Run: headless pygame with SDL's dummy video driver; simulated clock (each Clock.tick advances the game by its frame time, no real sleeping); random seed 0; keys injected as events and as key.get_pressed() state; no mouse input.
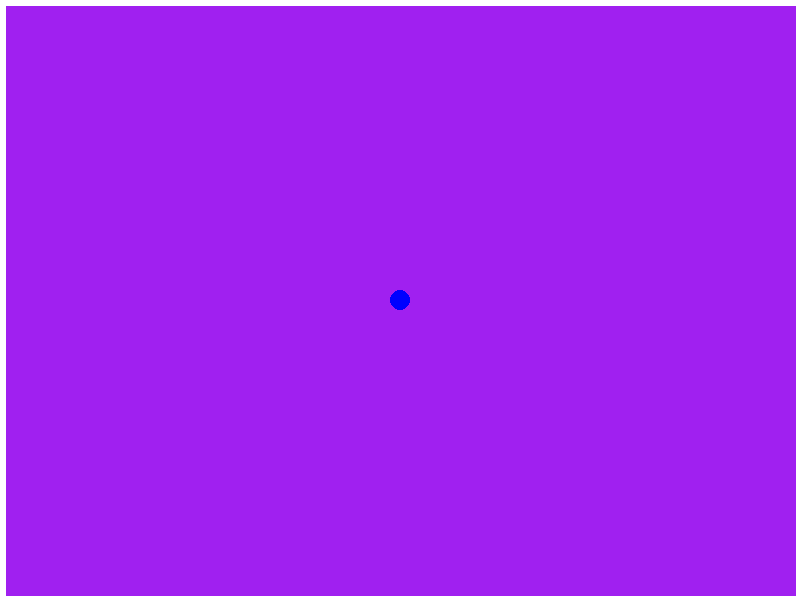
Frame 1 of 4 · flips 1–60 · no input
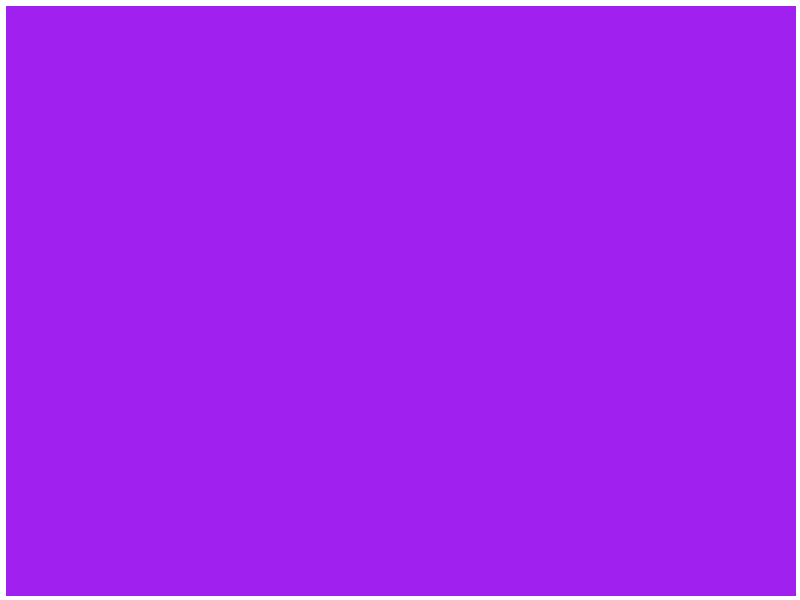
Frame 2 of 4 · flips 61–180 · tapped SPACE, RETURN · held RIGHT (→), D
Frame 3 of 4 · flips 181–300 · held DOWN (↓), S · screen unchanged from frame 2, image omitted
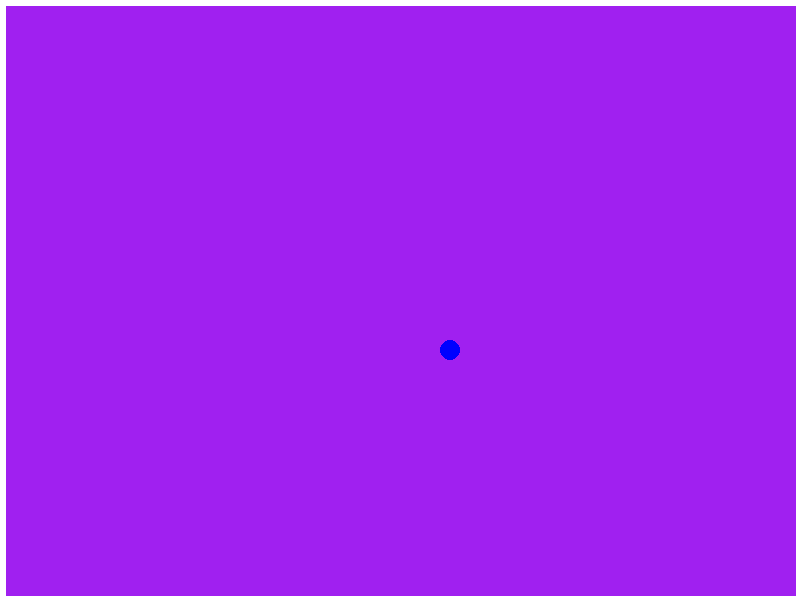
Frame 4 of 4 · flips 301–420 · held LEFT (←), A, UP (↑), W

The pygame program that drew these frames:

import pygame

pygame.init()

SCREEN_WIDTH = 800
SCREEN_HEIGHT = 600
FPS = 60
WALL_THICKNESS = 10

screen = pygame.display.set_mode((SCREEN_WIDTH, SCREEN_HEIGHT))
clock = pygame.time.Clock()
running = True

player_pos = pygame.Vector2(screen.get_width()/2, screen.get_height()/2)

def draw_walls():
    left = pygame.draw.line(screen, 'white', (0, 0), (0, SCREEN_HEIGHT), WALL_THICKNESS)
    right = pygame.draw.line(screen, 'white', (SCREEN_WIDTH, 0), (SCREEN_WIDTH, SCREEN_HEIGHT), WALL_THICKNESS)
    top = pygame.draw.line(screen, 'white', (0, 0), (SCREEN_WIDTH, 0), WALL_THICKNESS)
    bottom = pygame.draw.line(screen, 'white', (0, SCREEN_HEIGHT), (SCREEN_WIDTH, SCREEN_HEIGHT), WALL_THICKNESS)
    wall_list = [left, right, top, bottom]

    return wall_list

while running:
    # pygame.QUIT event means the user clicked X to close the window
    for event in pygame.event.get():
        if event.type == pygame.QUIT:
            running = False
    
    screen.fill("purple")
    walls = draw_walls()

    # RENDER GAME HERE

    player = pygame.draw.circle(screen, "blue", player_pos, 10)

    keys = pygame.key.get_pressed()
    if keys[pygame.K_w]:
        player_pos.y -= 50
    if keys[pygame.K_s]:
        player_pos.y += 50
    if keys[pygame.K_a]:
        player_pos.x -= 50
    if keys[pygame.K_d]:
        player_pos.x += 50

    # flip() the display to present work on screen
    pygame.display.flip()

    clock.tick(FPS) # limits FPS to 60

pygame.quit()
